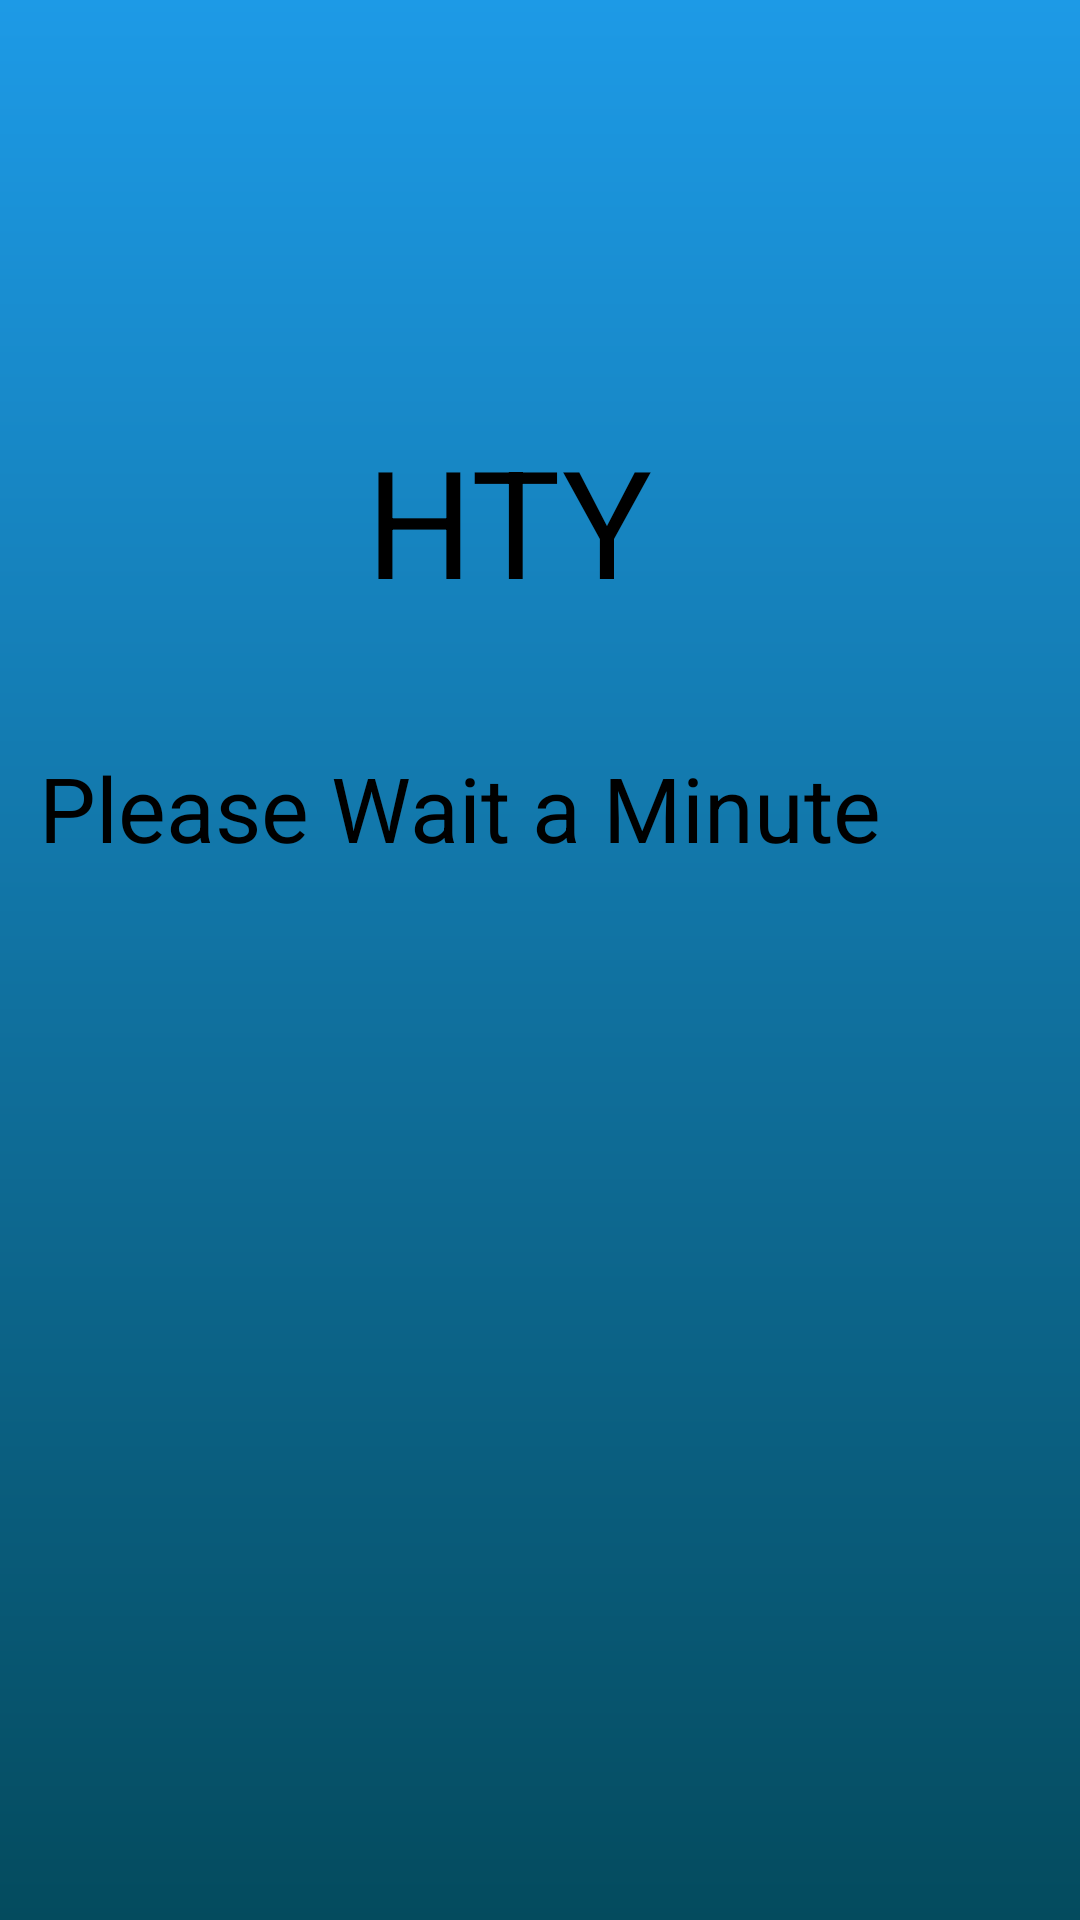

Android layout source for this screen:
<!-- AndroidManifest.xml: application theme Theme.THY3 -->
<!-- res/layout/activity_beklemeeee.xml -->
<?xml version="1.0" encoding="utf-8"?>
<RelativeLayout
    xmlns:android="http://schemas.android.com/apk/res/android"
    xmlns:app="http://schemas.android.com/apk/res-auto"
    xmlns:tools="http://schemas.android.com/tools"
    android:layout_width="match_parent"
    android:background="@drawable/birinci_sayfa"
    android:layout_height="match_parent"
    tools:context=".beklemeeee">

    <ProgressBar
        android:id="@+id/donensey"
        android:layout_width="70dp"
        android:layout_height="wrap_content"
        android:layout_alignParentStart="true"
        android:layout_alignParentBottom="true"
        android:layout_centerInParent="true"
        android:layout_marginStart="170dp"
        android:layout_marginBottom="171dp"
        android:indeterminateTint="@android:color/holo_red_light" />

    <TextView
        android:id="@+id/ds"
        android:layout_width="142dp"
        android:layout_height="116dp"
        android:layout_alignParentStart="true"
        android:layout_alignParentTop="true"
        android:layout_centerHorizontal="true"
        android:layout_marginStart="122dp"
        android:layout_marginTop="140dp"
        android:text="HTY"
        android:textColor="@color/black"
        android:textSize="50sp" />

    <TextView
        android:id="@+id/textView6"
        android:layout_width="315dp"
        android:layout_height="97dp"
        android:layout_alignParentEnd="true"
        android:layout_alignParentBottom="true"
        android:layout_centerInParent="true"
        android:layout_marginEnd="32dp"
        android:layout_marginBottom="294dp"
        android:text="Please Wait a Minute"
        android:textColor="@color/black"
        android:textSize="30sp" />


</RelativeLayout>
<!-- resources referenced by this layout -->
<resources>
  <color name="black">#FF000000</color>
  <!-- drawable birinci_sayfa (drawable) -->
  <?xml version="1.0" encoding="utf-8"?>
  <shape xmlns:android="http://schemas.android.com/apk/res/android">
  
      <gradient android:type="linear" android:angle="100"
          android:startColor="#1D9AE6" android:endColor="#044B5E"/>
  </shape>
  <style name="Theme.THY3" parent="Base.Theme.THY3" />
  <style name="Base.Theme.THY3" parent="Theme.AppCompat.DayNight.NoActionBar">
          
          
      </style>
</resources>
